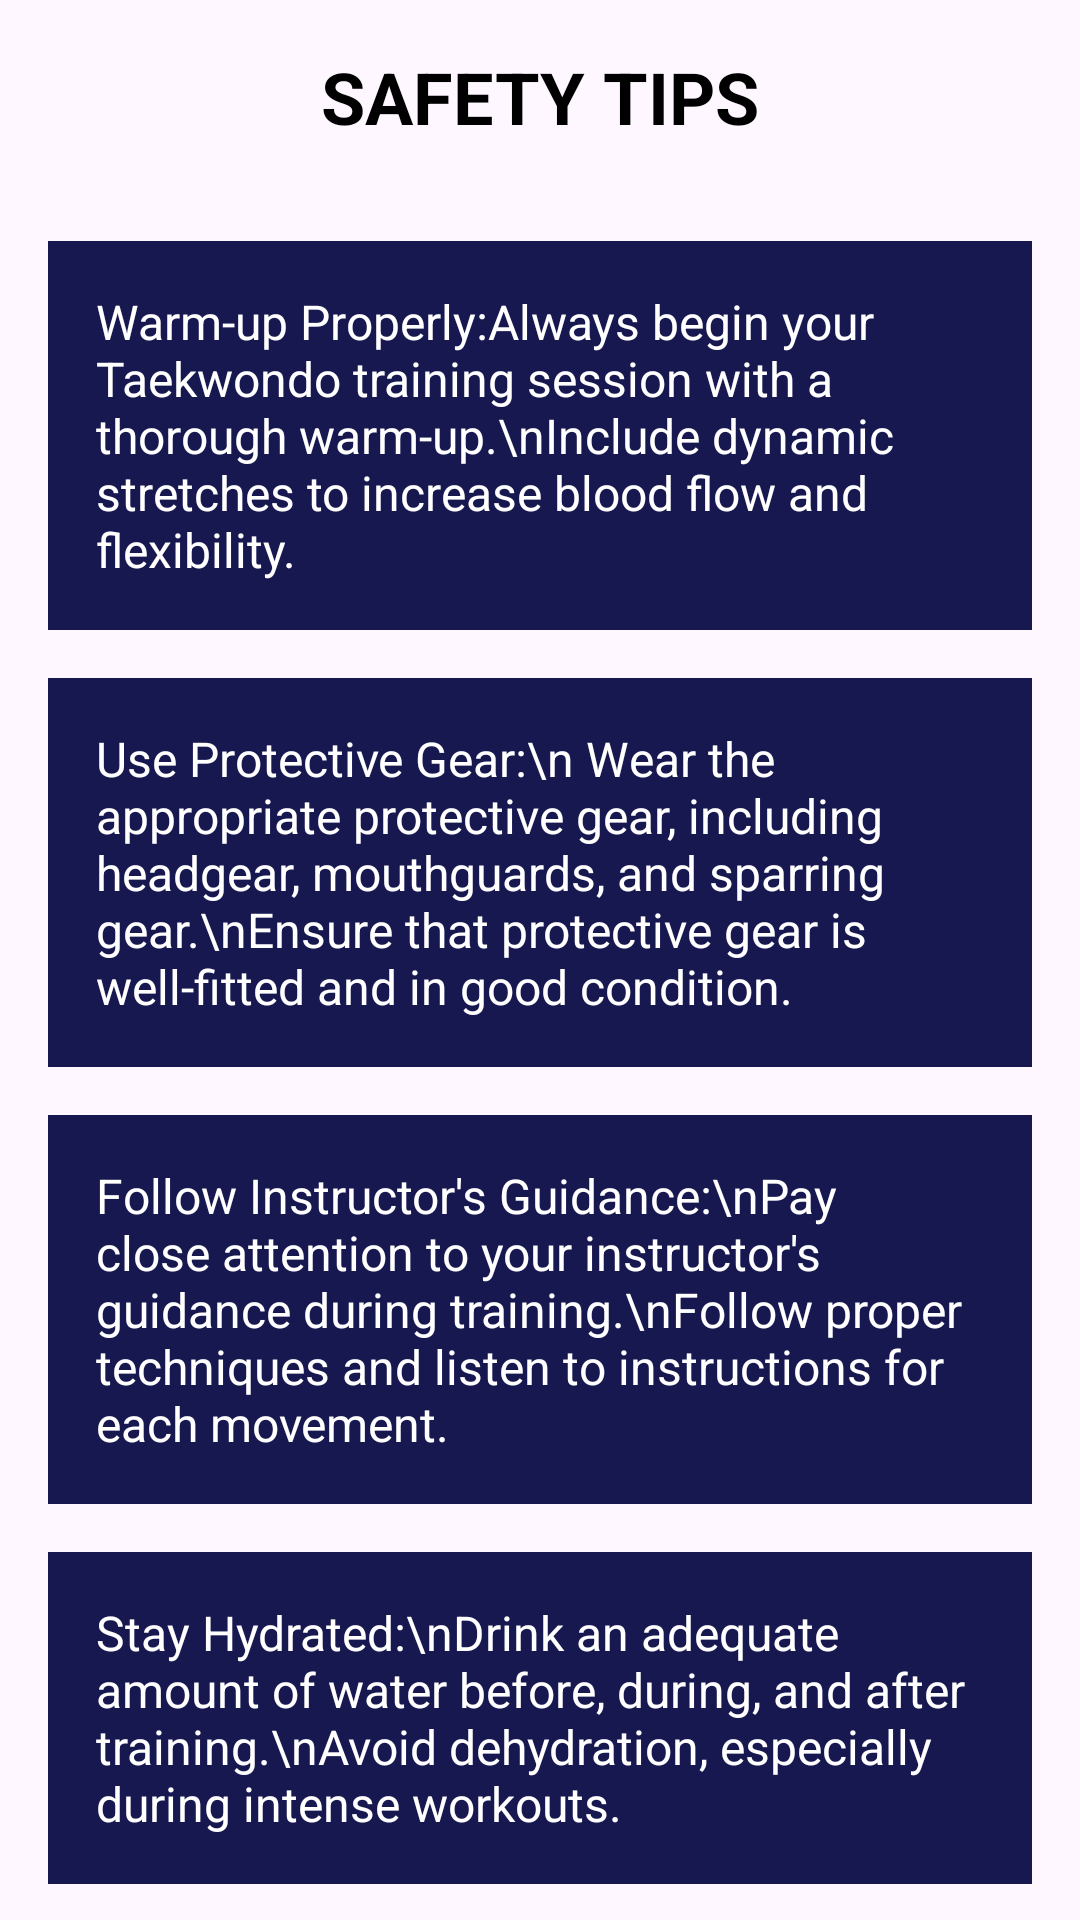

Reconstruct the res/layout file that produces this screen, plus the resources it refers to.
<!-- AndroidManifest.xml: application theme Theme.TaekwondoApp -->
<!-- res/layout/fragment_safety.xml -->
<?xml version="1.0" encoding="utf-8"?>
<androidx.core.widget.NestedScrollView
    xmlns:android="http://schemas.android.com/apk/res/android"
    xmlns:tools="http://schemas.android.com/tools"
    android:layout_width="match_parent"
    android:layout_height="match_parent"
    android:fillViewport="true"
    android:background="@drawable/bg">

    <LinearLayout
        android:layout_width="match_parent"
        android:layout_height="match_parent"
        android:orientation="vertical"
        tools:context=".fragments.HomeFragment"
        android:padding="16dp">


        <TextView
            android:id="@+id/titleTextView"
            android:layout_width="match_parent"
            android:layout_height="wrap_content"
            android:text="SAFETY TIPS"
            android:textSize="24sp"
            android:gravity="center"
            android:textStyle="bold"
            android:textColor="#000000"
            android:layout_gravity="center"
            android:layout_marginBottom="16dp"/>

        <TextView
            android:layout_width="match_parent"
            android:layout_height="wrap_content"
            android:text="Warm-up Properly:Always begin your Taekwondo training session with a thorough warm-up.\nInclude dynamic stretches to increase blood flow and flexibility."
            android:textSize="16sp"
            android:textColor="@color/white"
            android:layout_marginTop="16dp"
            android:background="#181851"
            android:padding="16dp"/>

        <TextView
            android:layout_width="match_parent"
            android:layout_height="wrap_content"
            android:text="Use Protective Gear:\n Wear the appropriate protective gear, including headgear, mouthguards, and sparring gear.\nEnsure that protective gear is well-fitted and in good condition."
            android:textSize="16sp"
            android:layout_marginTop="16dp"
            android:background="#181851"
            android:textColor="@color/white"
            android:padding="16dp"/>

        <TextView
            android:layout_width="match_parent"
            android:layout_height="wrap_content"
            android:text="Follow Instructor's Guidance:\nPay close attention to your instructor's guidance during training.\nFollow proper techniques and listen to instructions for each movement."
            android:textSize="16sp"
            android:layout_marginTop="16dp"
            android:background="#181851"
            android:textColor="@color/white"
            android:padding="16dp"/>

        <TextView
            android:layout_width="match_parent"
            android:layout_height="wrap_content"
            android:text="Stay Hydrated:\nDrink an adequate amount of water before, during, and after training.\nAvoid dehydration, especially during intense workouts."
            android:textSize="16sp"
            android:layout_marginTop="16dp"
            android:background="#181851"
            android:textColor="@color/white"
            android:padding="16dp"/>
        <TextView
            android:layout_width="match_parent"
            android:layout_height="wrap_content"
            android:text="Know Your Limits:\nListen to your body and know your physical limits.\nAvoid pushing yourself too hard, especially if you're a beginner."
            android:textSize="16sp"
            android:layout_marginTop="16dp"
            android:background="#181851"
            android:textColor="@color/white"
            android:padding="16dp"/>
    </LinearLayout>
</androidx.core.widget.NestedScrollView>
<!-- resources referenced by this layout -->
<resources>
  <style name="Theme.TaekwondoApp" parent="Base.Theme.TaekwondoApp" />
  <style name="Base.Theme.TaekwondoApp" parent="Theme.Material3.DayNight.NoActionBar">
          
         <item name="colorPrimary">@color/black</item>
      </style>
  <!-- not gathered from this repository: default colours our renderer supplied (Android Studio template values) -->
  <color name="black">#FF000000</color>
  <color name="white">#FFFFFFFF</color>
</resources>
